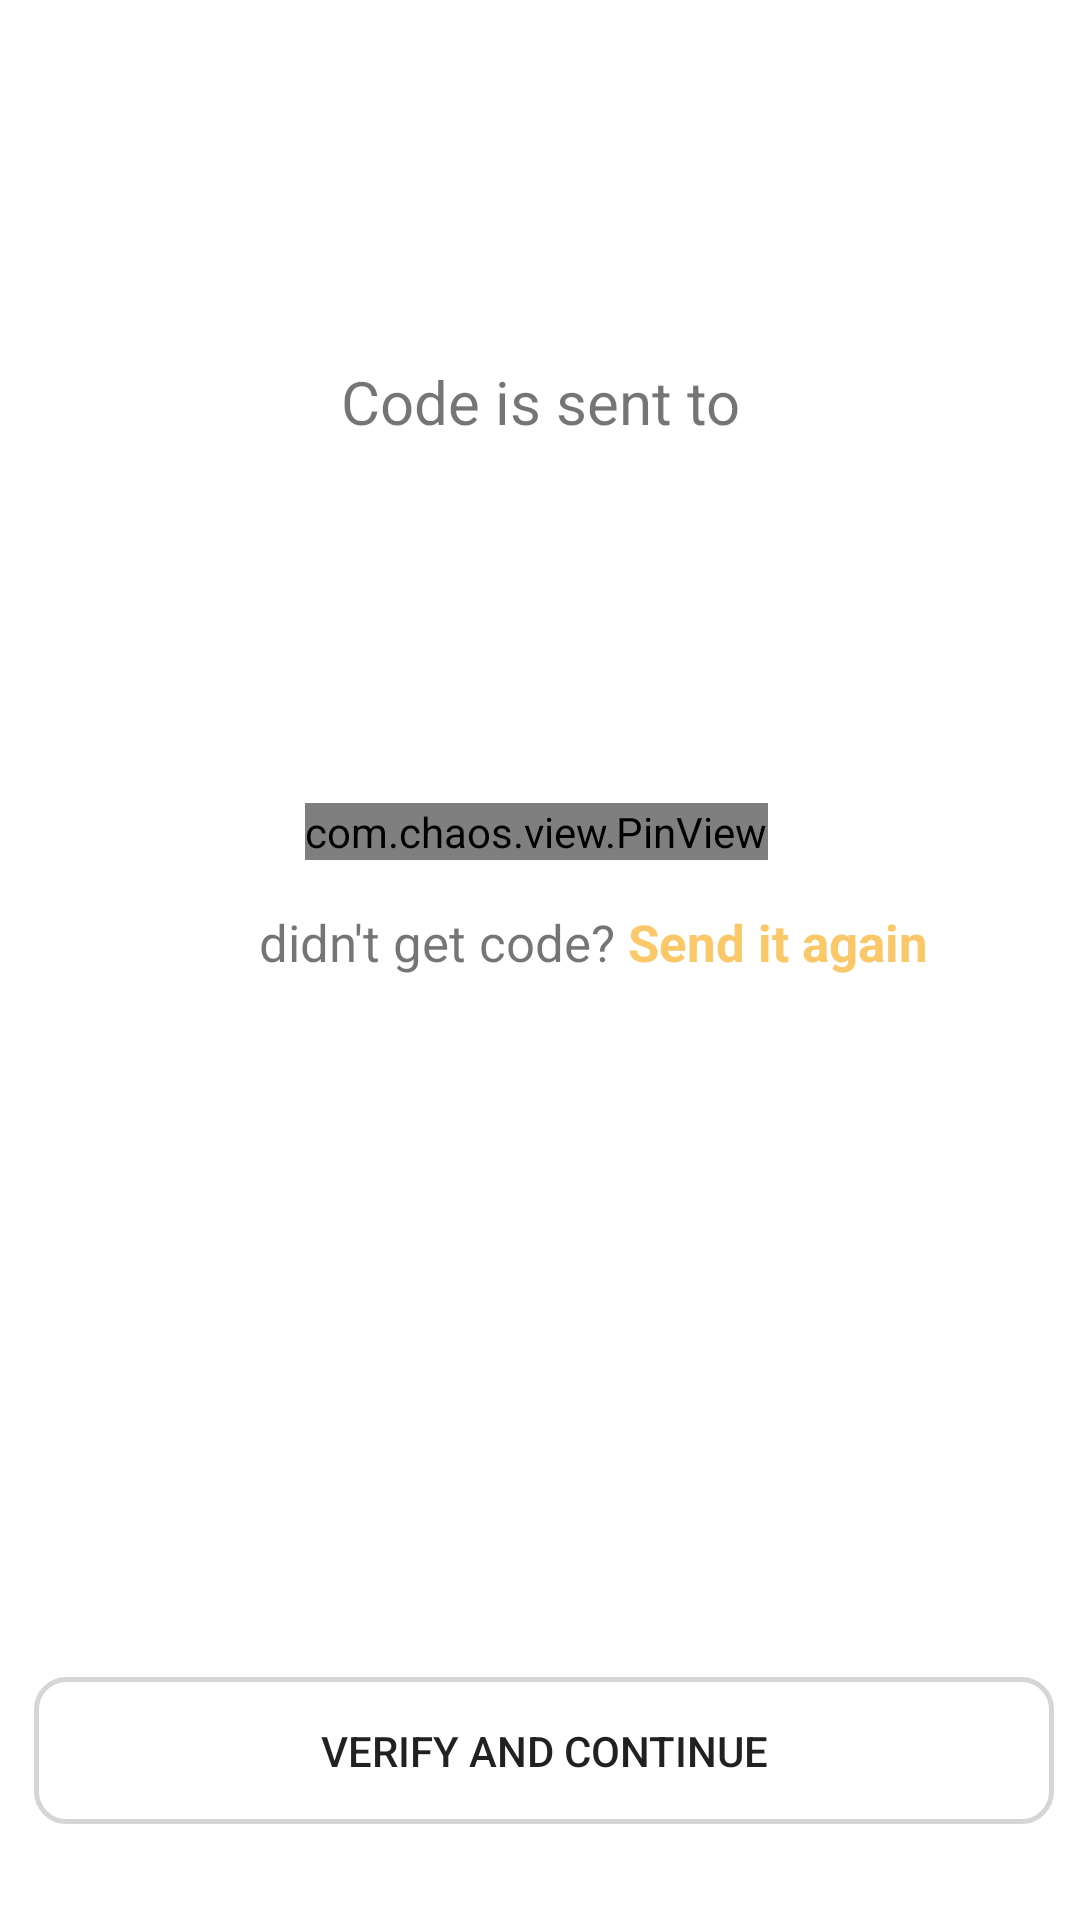

Here is an Android app screen rendered from its layout file. Give the layout XML and the strings, colors and styles it references.
<!-- AndroidManifest.xml: application theme Theme.RcCarApp -->
<!-- res/layout/fragment_enter_otp.xml -->
<?xml version="1.0" encoding="utf-8"?>
<layout xmlns:android="http://schemas.android.com/apk/res/android"
    xmlns:tools="http://schemas.android.com/tools"
    xmlns:app="http://schemas.android.com/apk/res-auto">
<androidx.constraintlayout.widget.ConstraintLayout
    android:layout_width="match_parent"
    android:layout_height="match_parent"
    tools:context=".register.EnterOtpFragment">

    <com.chaos.view.PinView
        android:id="@+id/pinView"
        android:layout_width="wrap_content"
        android:layout_height="wrap_content"
        android:focusable="true"
        android:focusableInTouchMode="true"
        android:gravity="center"
        android:hint="@string/otp_view"
        android:itemBackground="@drawable/pinview_background"
        android:lineHeight="15dp"
        android:textColor="@color/black"
        app:itemCount="6"
        app:itemRadius="15dp"
        app:itemSpacing="7dp"
        app:layout_constraintBottom_toBottomOf="parent"
        app:layout_constraintEnd_toEndOf="parent"
        app:layout_constraintHorizontal_bias="0.494"
        app:layout_constraintStart_toStartOf="parent"
        app:layout_constraintTop_toTopOf="parent"
        app:layout_constraintVertical_bias="0.431"
        app:lineColor="#D6D6D6"
        app:viewType="rectangle"
        tools:ignore="MissingConstraints" />

    <Button
        android:id="@+id/btnLogin"
        android:layout_width="340dp"
        android:layout_height="49dp"
        android:background="@drawable/edittext_style"
        android:text="@string/verify_and_continue"
        android:layout_marginBottom="32dp"
        app:layout_constraintBottom_toBottomOf="parent"
        app:layout_constraintEnd_toEndOf="parent"
        app:layout_constraintHorizontal_bias="0.569"
        app:layout_constraintStart_toStartOf="parent" />

    <TextView
        android:id="@+id/codeSent"
        android:layout_width="282dp"
        android:layout_height="57dp"
        android:gravity="center"
        android:text="@string/code_is_sent_to_the_number"
        android:textSize="20sp"
        app:layout_constraintBottom_toTopOf="@+id/pinView"
        app:layout_constraintEnd_toEndOf="parent"
        app:layout_constraintStart_toStartOf="parent"
        app:layout_constraintTop_toTopOf="parent" />


    <TextView
        android:id="@+id/textView10"
        android:layout_width="wrap_content"
        android:layout_height="wrap_content"
        android:gravity="center"
        android:text="@string/didn_t_get_code"
        android:textSize="17sp"
        android:layout_marginTop="16dp"
        app:layout_constraintEnd_toEndOf="parent"
        app:layout_constraintHorizontal_bias="0.358"
        app:layout_constraintStart_toStartOf="parent"
        app:layout_constraintTop_toBottomOf="@+id/pinView" />

    <TextView
        android:id="@+id/resendOtp"
        android:layout_width="wrap_content"
        android:layout_height="wrap_content"
        android:layout_marginStart="4dp"
        android:text="@string/send_it_again"
        android:textColor="@color/yellow_200"
        android:textSize="17sp"
        android:textStyle="bold"
        app:layout_constraintBottom_toBottomOf="@+id/textView10"
        app:layout_constraintStart_toEndOf="@+id/textView10" />


</androidx.constraintlayout.widget.ConstraintLayout>

</layout>
<!-- resources referenced by this layout -->
<resources>
  <color name="black">#FF000000</color>
  <color name="yellow_200">#FBC869</color>
  <!-- drawable edittext_style (drawable) -->
  <?xml version="1.0" encoding="utf-8"?>
  <shape xmlns:android="http://schemas.android.com/apk/res/android">
      <stroke
          android:width="1.5dp"
          android:color="#D6D6D6" />
      <corners android:radius="10dp" />
  </shape>
  <!-- drawable pinview_background (drawable) -->
  <?xml version="1.0" encoding="utf-8"?>
  <shape xmlns:android="http://schemas.android.com/apk/res/android"
      android:shape="rectangle">
      <solid
          android:color="#D3D3D3"/>
  </shape>
  <string name="code_is_sent_to_the_number">Code is sent to</string>
  <string name="didn_t_get_code">didn\'t get code?</string>
  <string name="otp_view">otp</string>
  <string name="send_it_again">Send it again</string>
  <string name="verify_and_continue">Verify and Continue</string>
  <style name="Theme.RcCarApp" parent="Theme.MaterialComponents.DayNight.NoActionBar">
          
          <item name="colorPrimary">@color/yellow_500</item>
          <item name="colorPrimaryVariant">@color/yellow_700</item>
          <item name="colorOnPrimary">@color/white</item>
          
          <item name="colorSecondary">@color/yellow_200</item>
          <item name="colorSecondaryVariant">@color/yellow_500</item>
          <item name="colorOnSecondary">@color/black</item>
          
          <item name="android:statusBarColor">?attr/colorPrimaryVariant</item>
          
      </style>
  <color name="yellow_500">#FFB937</color>
  <color name="yellow_700">#F8A306</color>
  <color name="white">#FFFFFFFF</color>
</resources>
